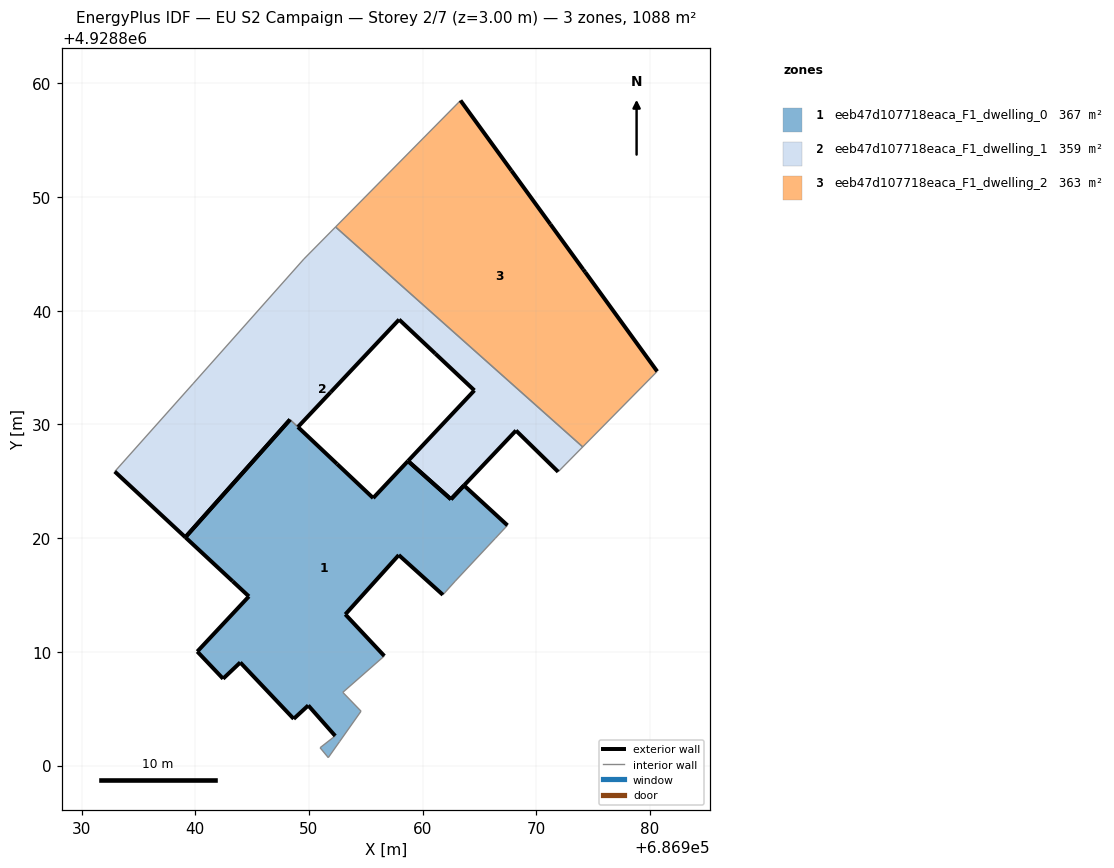
=== STOREY PLAN SPEC (per zone: floor XY polygon, exterior-wall plan segments, windows/doors) ===
zone 1: eeb47d107718eaca_F1_dwelling_0  (367.0 m²)
  floor: (686954.58, 4928804.78) (686952.98, 4928806.44) (686956.63, 4928809.64) (686953.20, 4928813.30) (686957.90, 4928818.51) (686961.78, 4928815.01) (686962.88, 4928816.24) (686966.37, 4928819.97) (686967.46, 4928821.12) (686963.64, 4928824.63) (686962.49, 4928823.42) (686958.71, 4928826.78) (686955.65, 4928823.53) (686952.47, 4928826.53) (686949.03, 4928829.77) (686949.03, 4928829.78) (686948.34, 4928830.43) (686948.33, 4928830.42) (686939.13, 4928820.08) (686943.28, 4928816.21) (686944.72, 4928814.88) (686940.18, 4928810.03) (686942.45, 4928807.64) (686943.96, 4928809.07) (686948.66, 4928804.11) (686949.94, 4928805.29) (686952.31, 4928802.61) (686950.98, 4928801.57) (686951.70, 4928800.70) (686952.69, 4928802.10)
  exterior wall: (686952.31, 4928802.61) – (686949.94, 4928805.29)  [3.6 m]
  exterior wall: (686949.94, 4928805.29) – (686948.66, 4928804.11)  [1.7 m]
  exterior wall: (686948.66, 4928804.11) – (686943.96, 4928809.07)  [6.8 m]
  exterior wall: (686943.96, 4928809.07) – (686942.45, 4928807.64)  [2.1 m]
  exterior wall: (686942.45, 4928807.64) – (686940.18, 4928810.03)  [3.3 m]
  exterior wall: (686940.18, 4928810.03) – (686944.72, 4928814.88)  [6.6 m]
  exterior wall: (686944.72, 4928814.88) – (686943.28, 4928816.21)  [2.0 m]
  exterior wall: (686943.28, 4928816.21) – (686939.13, 4928820.08)  [5.7 m]
  exterior wall: (686939.13, 4928820.08) – (686948.33, 4928830.42)  [13.8 m]
  exterior wall: (686948.33, 4928830.42) – (686948.34, 4928830.43)  [0.0 m]
  exterior wall: (686949.03, 4928829.78) – (686949.03, 4928829.77)  [0.0 m]
  exterior wall: (686949.03, 4928829.77) – (686952.47, 4928826.53)  [4.7 m]
  exterior wall: (686952.47, 4928826.53) – (686955.65, 4928823.53)  [4.4 m]
  exterior wall: (686955.65, 4928823.53) – (686958.71, 4928826.78)  [4.5 m]
  exterior wall: (686963.64, 4928824.63) – (686967.46, 4928821.12)  [5.2 m]
  exterior wall: (686961.78, 4928815.01) – (686957.90, 4928818.51)  [5.2 m]
  exterior wall: (686957.90, 4928818.51) – (686953.20, 4928813.30)  [7.0 m]
  exterior wall: (686953.20, 4928813.30) – (686956.63, 4928809.64)  [5.0 m]
  exterior wall: (686958.71, 4928826.78) – (686962.49, 4928823.42)  [5.1 m]
  exterior wall: (686962.49, 4928823.42) – (686963.64, 4928824.63)  [1.7 m]
  interior walls: 10
zone 2: eeb47d107718eaca_F1_dwelling_1  (358.6 m²)
  floor: (686971.92, 4928825.83) (686974.08, 4928828.02) (686952.34, 4928847.37) (686949.55, 4928844.54) (686939.81, 4928833.58) (686932.92, 4928825.86) (686939.13, 4928820.08) (686948.34, 4928830.43) (686949.03, 4928829.78) (686951.91, 4928832.83) (686957.93, 4928839.22) (686961.10, 4928836.24) (686964.55, 4928833.00) (686958.71, 4928826.78) (686962.49, 4928823.42) (686963.64, 4928824.63) (686963.64, 4928824.64) (686968.21, 4928829.46)
  exterior wall: (686958.71, 4928826.78) – (686964.55, 4928833.00)  [8.5 m]
  exterior wall: (686964.55, 4928833.00) – (686961.10, 4928836.24)  [4.7 m]
  exterior wall: (686961.10, 4928836.24) – (686957.93, 4928839.22)  [4.4 m]
  exterior wall: (686957.93, 4928839.22) – (686951.91, 4928832.83)  [8.8 m]
  exterior wall: (686951.91, 4928832.83) – (686949.03, 4928829.78)  [4.2 m]
  exterior wall: (686948.34, 4928830.43) – (686939.13, 4928820.08)  [13.9 m]
  exterior wall: (686939.13, 4928820.08) – (686932.92, 4928825.86)  [8.5 m]
  exterior wall: (686971.92, 4928825.83) – (686968.21, 4928829.46)  [5.2 m]
  exterior wall: (686968.21, 4928829.46) – (686963.64, 4928824.64)  [6.6 m]
  exterior wall: (686963.64, 4928824.64) – (686963.64, 4928824.63)  [0.0 m]
  exterior wall: (686962.49, 4928823.42) – (686958.71, 4928826.78)  [5.1 m]
  exterior wall: (686963.64, 4928824.63) – (686962.49, 4928823.42)  [1.7 m]
  interior walls: 6
zone 3: eeb47d107718eaca_F1_dwelling_2  (362.8 m²)
  floor: (686974.08, 4928828.02) (686980.63, 4928834.67) (686974.30, 4928843.39) (686974.12, 4928843.63) (686971.23, 4928847.61) (686967.81, 4928852.32) (686963.33, 4928858.49) (686952.34, 4928847.37)
  exterior wall: (686974.30, 4928843.39) – (686980.63, 4928834.67)  [10.8 m]
  exterior wall: (686963.33, 4928858.49) – (686967.81, 4928852.32)  [7.6 m]
  exterior wall: (686967.81, 4928852.32) – (686971.23, 4928847.61)  [5.8 m]
  exterior wall: (686971.23, 4928847.61) – (686974.12, 4928843.63)  [4.9 m]
  exterior wall: (686974.12, 4928843.63) – (686974.30, 4928843.39)  [0.3 m]
  interior walls: 3

=== DERIVED (storey summary) ===
Building: EU S2 Campaign
Storey: 2 of 7  (floor level z = 3.00 m)
Storey gross floor area: 1088.4 m²
Zones on this storey: 3
  - eeb47d107718eaca_F1_dwelling_0: floor 367.0 m²; exterior wall 88.4 m (265.3 m²); WWR 0.0%
  - eeb47d107718eaca_F1_dwelling_1: floor 358.6 m²; exterior wall 71.5 m (214.5 m²); WWR 0.0%
  - eeb47d107718eaca_F1_dwelling_2: floor 362.8 m²; exterior wall 29.4 m (88.3 m²); WWR 0.0%
Zone adjacency (shared interzone walls):
  - eeb47d107718eaca_F1_dwelling_0 ↔ eeb47d107718eaca_F1_dwelling_1
  - eeb47d107718eaca_F1_dwelling_1 ↔ eeb47d107718eaca_F1_dwelling_2